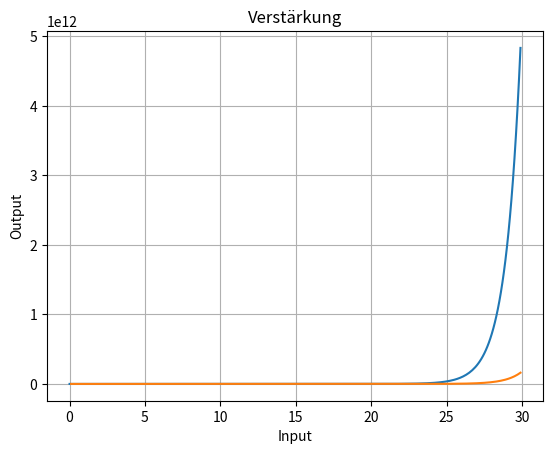

Python code for this plot:
import numpy as np
import scipy.io.wavfile as wav
from pathlib import Path
import matplotlib.pyplot as plt


#a = 1/30 # Eingangsvorverstärkung
#b =  25 # Arbeitspunkt


#input = input.astype(np.float32)
input = np.arange(0, 30, 0.1)
print(f"input= {input}")


def make_non_linear(input_array, a, b):
    output_array = []
    output_array = np.sinh(a*input_array+b)
    print(f"output_array= {output_array}")
    return output_array



def make_plots(x,y, xlabel, ylabel):
    #Übertragung
    plt.plot(x, y)
    plt.xlabel(xlabel)
    plt.ylabel(ylabel)
    plt.title("Übertragung")
    plt.grid(True)
    plt.show()

    #Verstärkung
    plt.plot(x, y/x)
    plt.xlabel(xlabel)
    plt.ylabel(ylabel)
    plt.title("Verstärkung")
    plt.grid(True)
    plt.show()

a, b = 1, 0

make_plots(input, make_non_linear(input, a, b), "Input", "Output")

#make_plots(input, make_non_linear(input, a, b), "Input", "Output")
